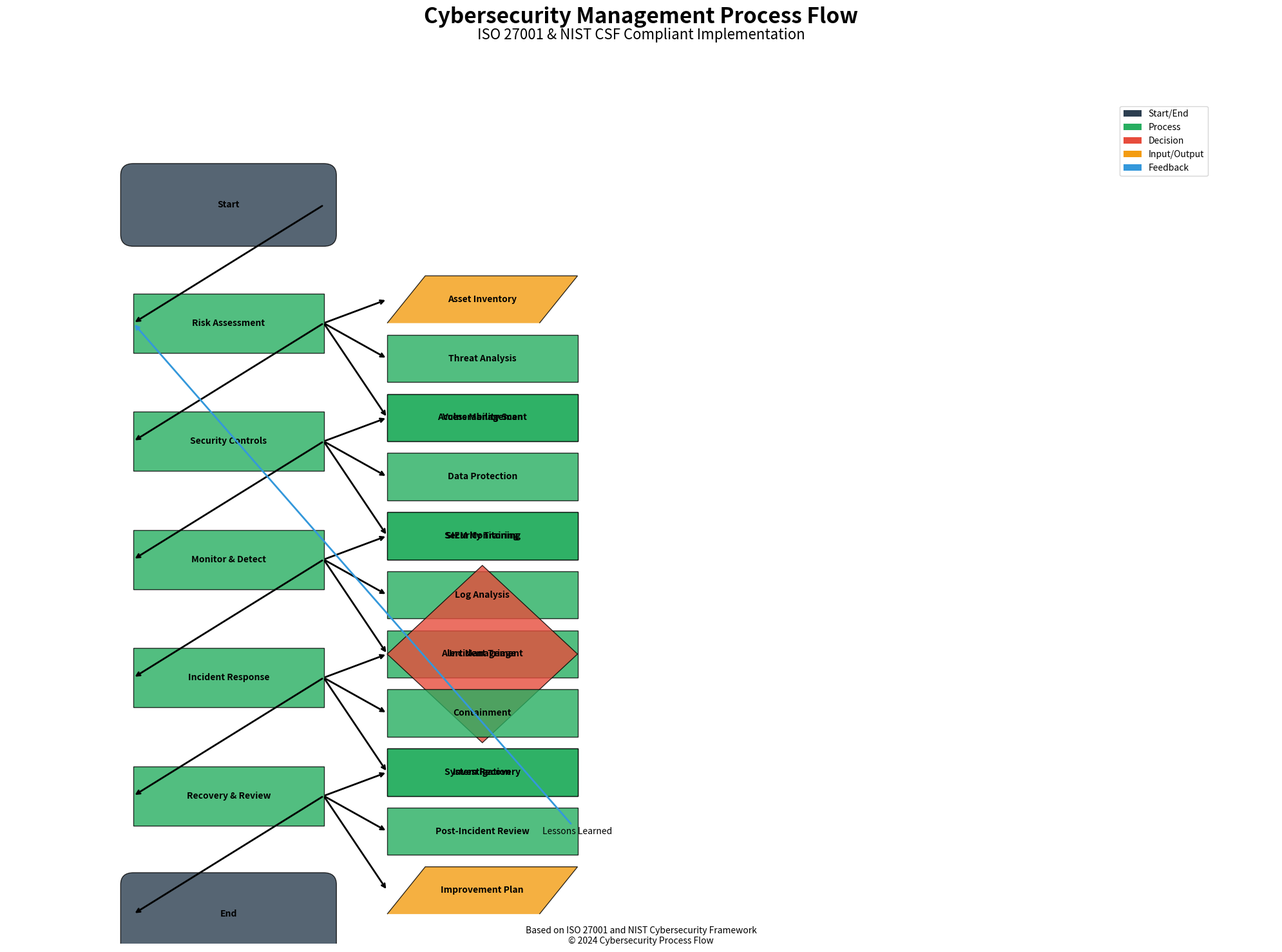

Recreate this plot in Python.
import matplotlib.pyplot as plt
import matplotlib.patches as patches
from matplotlib.path import Path
import numpy as np
from matplotlib.backends.backend_pdf import PdfPages

# Create PDF file
with PdfPages('cyber_security_flowchart_industry.pdf') as pdf:
    # Create figure and axis
    fig, ax = plt.subplots(figsize=(20, 15))
    ax.set_xlim(0, 20)
    ax.set_ylim(0, 15)
    ax.axis('off')

    # Define industry standard colors
    colors = {
        'start_end': '#2c3e50',      # Dark blue for start/end
        'process': '#27ae60',        # Green for processes
        'decision': '#e74c3c',       # Red for decisions
        'input': '#f39c12',          # Orange for input/output
        'feedback': '#3498db'        # Blue for feedback
    }

    # Function to draw standard flowchart shapes
    def draw_node(x, y, width, height, color, text, shape='rectangle', ax=None):
        if shape == 'start_end':
            # Rounded rectangle for start/end
            rect = patches.FancyBboxPatch((x, y), width, height,
                                        boxstyle=patches.BoxStyle("Round", pad=0.2),
                                        facecolor=color, edgecolor='black', alpha=0.8)
            ax.add_patch(rect)
        elif shape == 'process':
            # Rectangle for processes
            rect = patches.Rectangle((x, y), width, height,
                                   facecolor=color, edgecolor='black', alpha=0.8)
            ax.add_patch(rect)
        elif shape == 'decision':
            # Diamond for decisions
            diamond = patches.RegularPolygon((x + width/2, y + height/2), 4,
                                           radius=width/2,
                                           facecolor=color, edgecolor='black', alpha=0.8)
            ax.add_patch(diamond)
        elif shape == 'input':
            # Parallelogram for input/output
            vertices = np.array([
                [x, y],
                [x + width*0.2, y + height],
                [x + width, y + height],
                [x + width*0.8, y]
            ])
            path = Path(vertices)
            patch = patches.PathPatch(path, facecolor=color, edgecolor='black', alpha=0.8)
            ax.add_patch(patch)
        
        ax.text(x + width/2, y + height/2, text,
                ha='center', va='center',
                fontsize=10, fontweight='bold')

    # Main process nodes with standard shapes
    main_nodes = [
        (2, 12, 3, 1, 'Start', colors['start_end'], 'start_end'),
        (2, 10, 3, 1, 'Risk Assessment', colors['process'], 'process'),
        (2, 8, 3, 1, 'Security Controls', colors['process'], 'process'),
        (2, 6, 3, 1, 'Monitor & Detect', colors['process'], 'process'),
        (2, 4, 3, 1, 'Incident Response', colors['process'], 'process'),
        (2, 2, 3, 1, 'Recovery & Review', colors['process'], 'process'),
        (2, 0, 3, 1, 'End', colors['start_end'], 'start_end')
    ]

    # Risk Assessment sub-nodes
    risk_nodes = [
        (6, 10.5, 3, 0.8, 'Asset Inventory', colors['input'], 'input'),
        (6, 9.5, 3, 0.8, 'Threat Analysis', colors['process'], 'process'),
        (6, 8.5, 3, 0.8, 'Vulnerability Scan', colors['process'], 'process')
    ]

    # Security Controls sub-nodes
    control_nodes = [
        (6, 8.5, 3, 0.8, 'Access Management', colors['process'], 'process'),
        (6, 7.5, 3, 0.8, 'Data Protection', colors['process'], 'process'),
        (6, 6.5, 3, 0.8, 'Security Training', colors['process'], 'process')
    ]

    # Monitoring sub-nodes
    monitor_nodes = [
        (6, 6.5, 3, 0.8, 'SIEM Monitoring', colors['process'], 'process'),
        (6, 5.5, 3, 0.8, 'Log Analysis', colors['process'], 'process'),
        (6, 4.5, 3, 0.8, 'Alert Management', colors['process'], 'process')
    ]

    # Response sub-nodes
    response_nodes = [
        (6, 4.5, 3, 0.8, 'Incident Triage', colors['decision'], 'decision'),
        (6, 3.5, 3, 0.8, 'Containment', colors['process'], 'process'),
        (6, 2.5, 3, 0.8, 'Investigation', colors['process'], 'process')
    ]

    # Recovery sub-nodes
    recovery_nodes = [
        (6, 2.5, 3, 0.8, 'System Recovery', colors['process'], 'process'),
        (6, 1.5, 3, 0.8, 'Post-Incident Review', colors['process'], 'process'),
        (6, 0.5, 3, 0.8, 'Improvement Plan', colors['input'], 'input')
    ]

    # Draw all nodes
    for x, y, w, h, text, color, shape in main_nodes:
        draw_node(x, y, w, h, color, text, shape, ax)

    for x, y, w, h, text, color, shape in risk_nodes:
        draw_node(x, y, w, h, color, text, shape, ax)

    for x, y, w, h, text, color, shape in control_nodes:
        draw_node(x, y, w, h, color, text, shape, ax)

    for x, y, w, h, text, color, shape in monitor_nodes:
        draw_node(x, y, w, h, color, text, shape, ax)

    for x, y, w, h, text, color, shape in response_nodes:
        draw_node(x, y, w, h, color, text, shape, ax)

    for x, y, w, h, text, color, shape in recovery_nodes:
        draw_node(x, y, w, h, color, text, shape, ax)

    # Draw connections with proper arrows
    def draw_arrow(x1, y1, x2, y2, color='black', style='->', text=''):
        ax.annotate(text, xy=(x2, y2), xytext=(x1, y1),
                    arrowprops=dict(arrowstyle=style, color=color, linewidth=2),
                    ha='center', va='center')

    # Main flow
    for i in range(len(main_nodes)-1):
        draw_arrow(main_nodes[i][0] + main_nodes[i][2],
                  main_nodes[i][1] + main_nodes[i][3]/2,
                  main_nodes[i+1][0],
                  main_nodes[i+1][1] + main_nodes[i+1][3]/2)

    # Sub-node connections
    def connect_sub_nodes(main_node, sub_nodes):
        for node in sub_nodes:
            draw_arrow(main_node[0] + main_node[2],
                      main_node[1] + main_node[3]/2,
                      node[0],
                      node[1] + node[3]/2)

    connect_sub_nodes(main_nodes[1], risk_nodes)
    connect_sub_nodes(main_nodes[2], control_nodes)
    connect_sub_nodes(main_nodes[3], monitor_nodes)
    connect_sub_nodes(main_nodes[4], response_nodes)
    connect_sub_nodes(main_nodes[5], recovery_nodes)

    # Feedback loops
    draw_arrow(recovery_nodes[1][0] + recovery_nodes[1][2],
              recovery_nodes[1][1] + recovery_nodes[1][3]/2,
              main_nodes[1][0],
              main_nodes[1][1] + main_nodes[1][3]/2,
              colors['feedback'], '->', 'Lessons Learned')

    # Add legend
    legend_elements = [
        patches.Patch(facecolor=colors['start_end'], label='Start/End'),
        patches.Patch(facecolor=colors['process'], label='Process'),
        patches.Patch(facecolor=colors['decision'], label='Decision'),
        patches.Patch(facecolor=colors['input'], label='Input/Output'),
        patches.Patch(facecolor=colors['feedback'], label='Feedback')
    ]
    ax.legend(handles=legend_elements, loc='upper right',
              bbox_to_anchor=(0.95, 0.95), fontsize=10)

    # Add title and subtitle
    plt.suptitle('Cybersecurity Management Process Flow', fontsize=24, fontweight='bold')
    plt.title('ISO 27001 & NIST CSF Compliant Implementation', fontsize=16, pad=20)

    # Add footer
    plt.figtext(0.5, 0.01,
                'Based on ISO 27001 and NIST Cybersecurity Framework\n'
                '© 2024 Cybersecurity Process Flow',
                ha='center', fontsize=10)

    # Adjust layout and save to PDF
    plt.tight_layout()
    pdf.savefig(fig, bbox_inches='tight')
    plt.close()

print("Industry Standard Cyber Security Flowchart generated successfully in PDF format!") 
